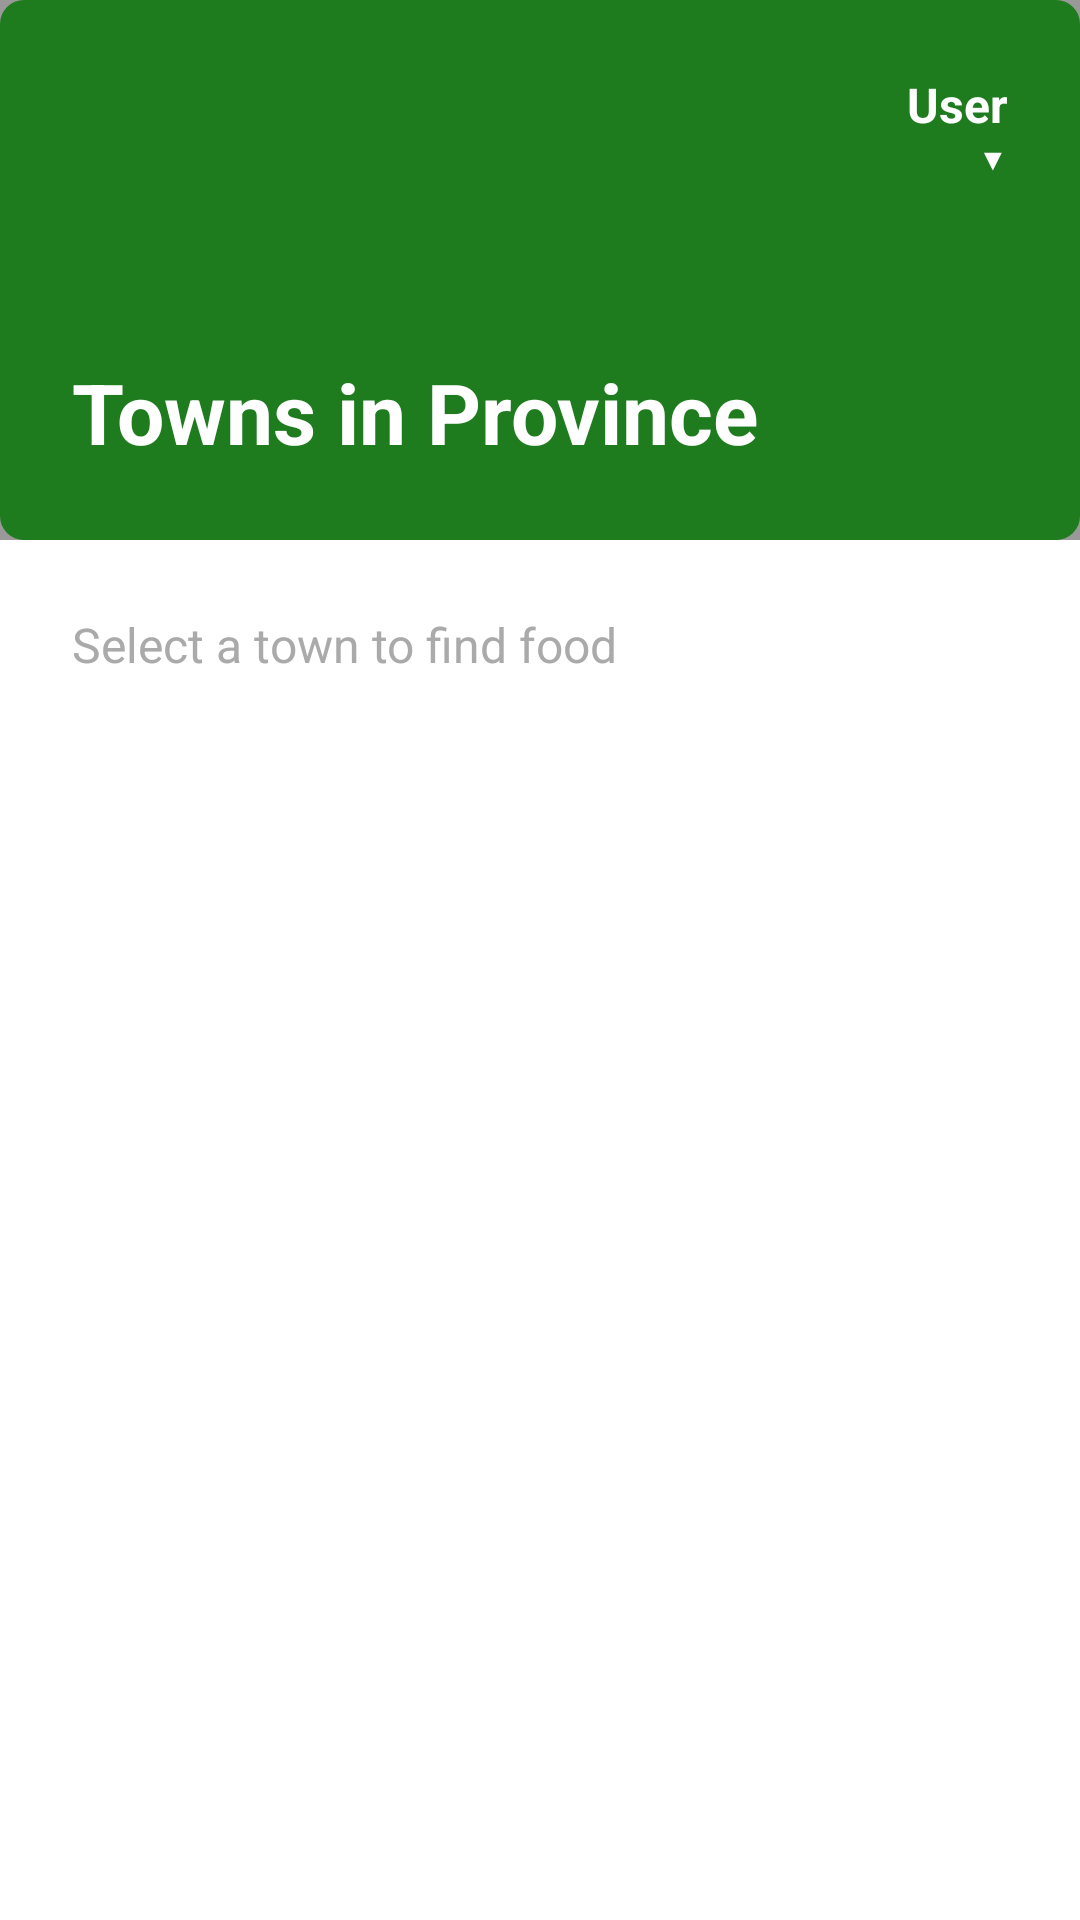

Produce the Android XML layout that renders to this screen, including the resource entries it uses.
<!-- AndroidManifest.xml: application theme Theme.OrdermoPH -->
<!-- res/layout/activity_sub_region.xml -->
<?xml version="1.0" encoding="utf-8"?>
<LinearLayout xmlns:android="http://schemas.android.com/apk/res/android"
    android:layout_width="match_parent"
    android:layout_height="match_parent"
    android:orientation="vertical"
    android:background="#FFFFFF">

    <FrameLayout
        android:layout_width="match_parent"
        android:layout_height="180dp">

        <ImageView
            android:id="@+id/ivProvinceHeader"
            android:layout_width="match_parent"
            android:layout_height="match_parent"
            android:scaleType="centerCrop"
            android:src="@drawable/bg_green_rounded" />

        <View
            android:layout_width="match_parent"
            android:layout_height="match_parent"
            android:background="#66000000" />

        <RelativeLayout
            android:layout_width="match_parent"
            android:layout_height="match_parent"
            android:padding="24dp">

            <TextView
                android:id="@+id/tvSubRegionTitle"
                android:layout_width="wrap_content"
                android:layout_height="wrap_content"
                android:layout_alignParentBottom="true"
                android:text="Towns in Province"
                android:textSize="28sp"
                android:textStyle="bold"
                android:textColor="@android:color/white" />

            <LinearLayout
                android:id="@+id/userToggle"
                android:layout_width="wrap_content"
                android:layout_height="wrap_content"
                android:layout_alignParentEnd="true"
                android:orientation="vertical"
                android:gravity="end"
                android:clickable="true"
                android:focusable="true">

                <TextView
                    android:id="@+id/tvUserName"
                    android:layout_width="wrap_content"
                    android:layout_height="wrap_content"
                    android:text="User"
                    android:textColor="@android:color/white"
                    android:textSize="16sp"
                    android:textStyle="bold" />

                <TextView
                    android:layout_width="wrap_content"
                    android:layout_height="wrap_content"
                    android:layout_gravity="end"
                    android:text="▼"
                    android:textColor="@android:color/white"
                    android:textSize="10sp" />

            </LinearLayout>

        </RelativeLayout>
    </FrameLayout>

    <LinearLayout
        android:layout_width="match_parent"
        android:layout_height="match_parent"
        android:orientation="vertical"
        android:padding="24dp">

        <TextView
            android:layout_width="wrap_content"
            android:layout_height="wrap_content"
            android:text="Select a town to find food"
            android:textSize="16sp"
            android:textColor="@android:color/darker_gray" />

        <ListView
            android:id="@+id/lvSubRegions"
            android:layout_width="match_parent"
            android:layout_height="0dp"
            android:layout_weight="1"
            android:layout_marginTop="16dp"
            android:divider="@android:color/transparent"
            android:dividerHeight="8dp" />

    </LinearLayout>

</LinearLayout>
<!-- resources referenced by this layout -->
<resources>
  <!-- drawable bg_green_rounded (drawable) -->
  <?xml version="1.0" encoding="utf-8"?>
  <shape xmlns:android="http://schemas.android.com/apk/res/android"
      android:shape="rectangle">
  
      <solid android:color="#32CD32" />
  
      <corners android:radius="8dp" />
  
      <padding
          android:bottom="10dp"
          android:left="10dp"
          android:right="10dp"
          android:top="10dp" />
  
  </shape>
  <style name="Theme.OrdermoPH" parent="Base.Theme.OrdermoPH" />
  <style name="Base.Theme.OrdermoPH" parent="Theme.Material3.DayNight.NoActionBar">
          
          
      </style>
</resources>
